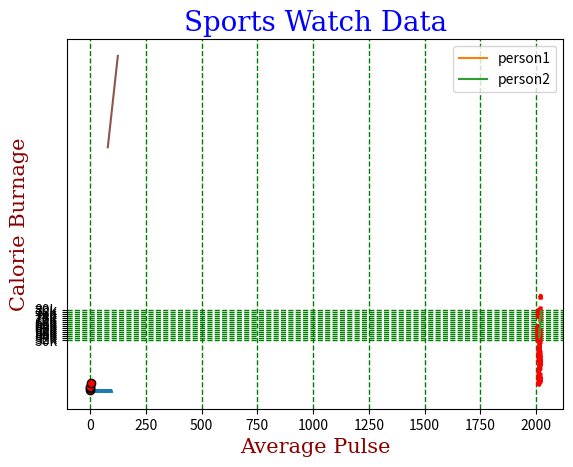

This chart was generated by the following Python code:
import matplotlib.pyplot as plt
import numpy as np

#chart 1 - sine wave
x = np.arange(100)
plt.plot(x, np.sin(x))
plt.title("Sine Wave")
plt.show()

#chart2
x=2000
years= [2006 + x for x in range(16)]
weight= np.random.random(16)*100
plt.plot(years,weight, c="red",lw=3, linestyle="--") # also can write color and style together in short as r--
plt.show()


#Chart 3 - income chart
years=[2014,2015,2016,2017,2018,2019,2020,2021]
income=[55,56,62,61,72,72,73,75]
income_sec=[52,54,59,62,66,70,73,79]

income_ticks=list(range(50,81,2))

plt.plot(years,income , label="person1")
plt.plot(years,income_sec, label="person2")
plt.title("Income of John(in USD)", fontsize=40, fontname='serif')
plt.xlabel("years")
plt.ylabel("income ove years in USD")
plt.legend(loc="upper right")
plt.yticks(income_ticks,[f"{x}k" for x in income_ticks])
plt.show()


#Chart4
xpoints=np.array([1,3,4,8])
plt.plot(xpoints)
plt.show()

#Chart5
ypoints=np.array([1,3,4,8])
plt.plot(ypoints,"o",mec="k",mfc="r")   # marker edge color, marker face color
plt.show()

#chart6
x = np.array([80, 85, 90, 95, 100, 105, 110, 115, 120, 125])
y = np.array([240, 250, 260, 270, 280, 290, 300, 310, 320, 330])

font1 = {'family':'serif','color':'blue','size':20}
font2 = {'family':'serif','color':'darkred','size':15}

plt.title("Sports Watch Data", fontdict = font1)
plt.xlabel("Average Pulse", fontdict = font2)
plt.ylabel("Calorie Burnage", fontdict = font2)

plt.plot(x, y)
plt.grid(ls="--", color="g", lw=1) #axis="y or x " to show onlu one axis grid also can give styling to it
plt.show()
